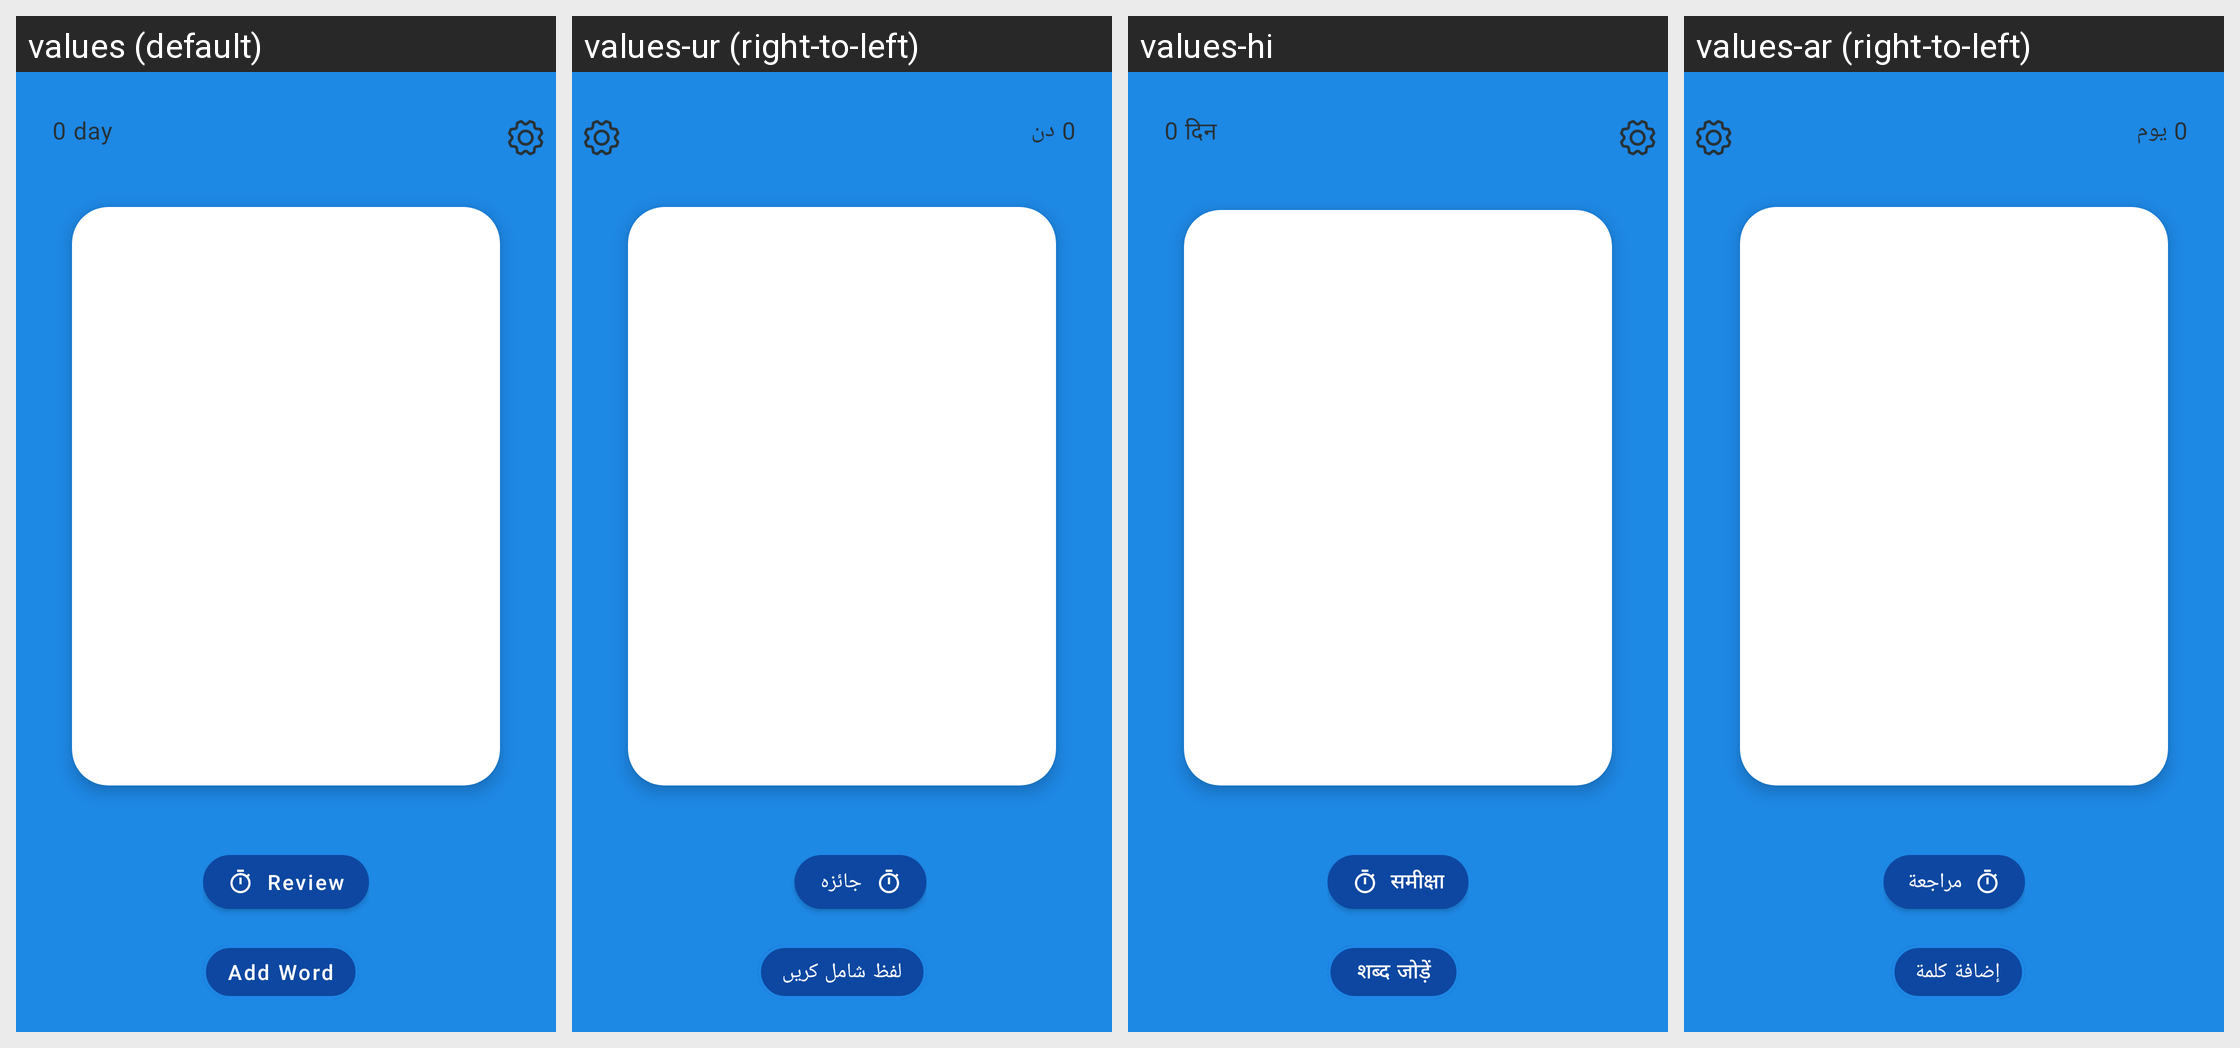

This grid shows one Android layout under several languages. Give, for every string resource on the screen, its name, the default text and each shown locale's text.
Android screen res/layout/activity_main.xml rendered under 4 locales, left to right: values (default), values-ur (right-to-left), values-hi, values-ar (right-to-left). Device: Nexus 5 (rendered at 1080×1920; each locale shown at half size, 540×960, under a caption strip naming it); theme Theme.WordMaster.
Strings drawn on this screen, with the default value and each locale's value (text and hints the layout hard-codes, and strings that could not be matched under every locale, appear in the picture but are not listed):

streak_placeholder
  values: 0 day
  values-ur: 0 دن
  values-hi: 0 दिन
  values-ar: 0 يوم

review
  values: Review
  values-ur: جائزہ
  values-hi: समीक्षा
  values-ar: مراجعة

add_word
  values: Add Word
  values-ur: لفظ شامل کریں
  values-hi: शब्द जोड़ें
  values-ar: إضافة كلمة
